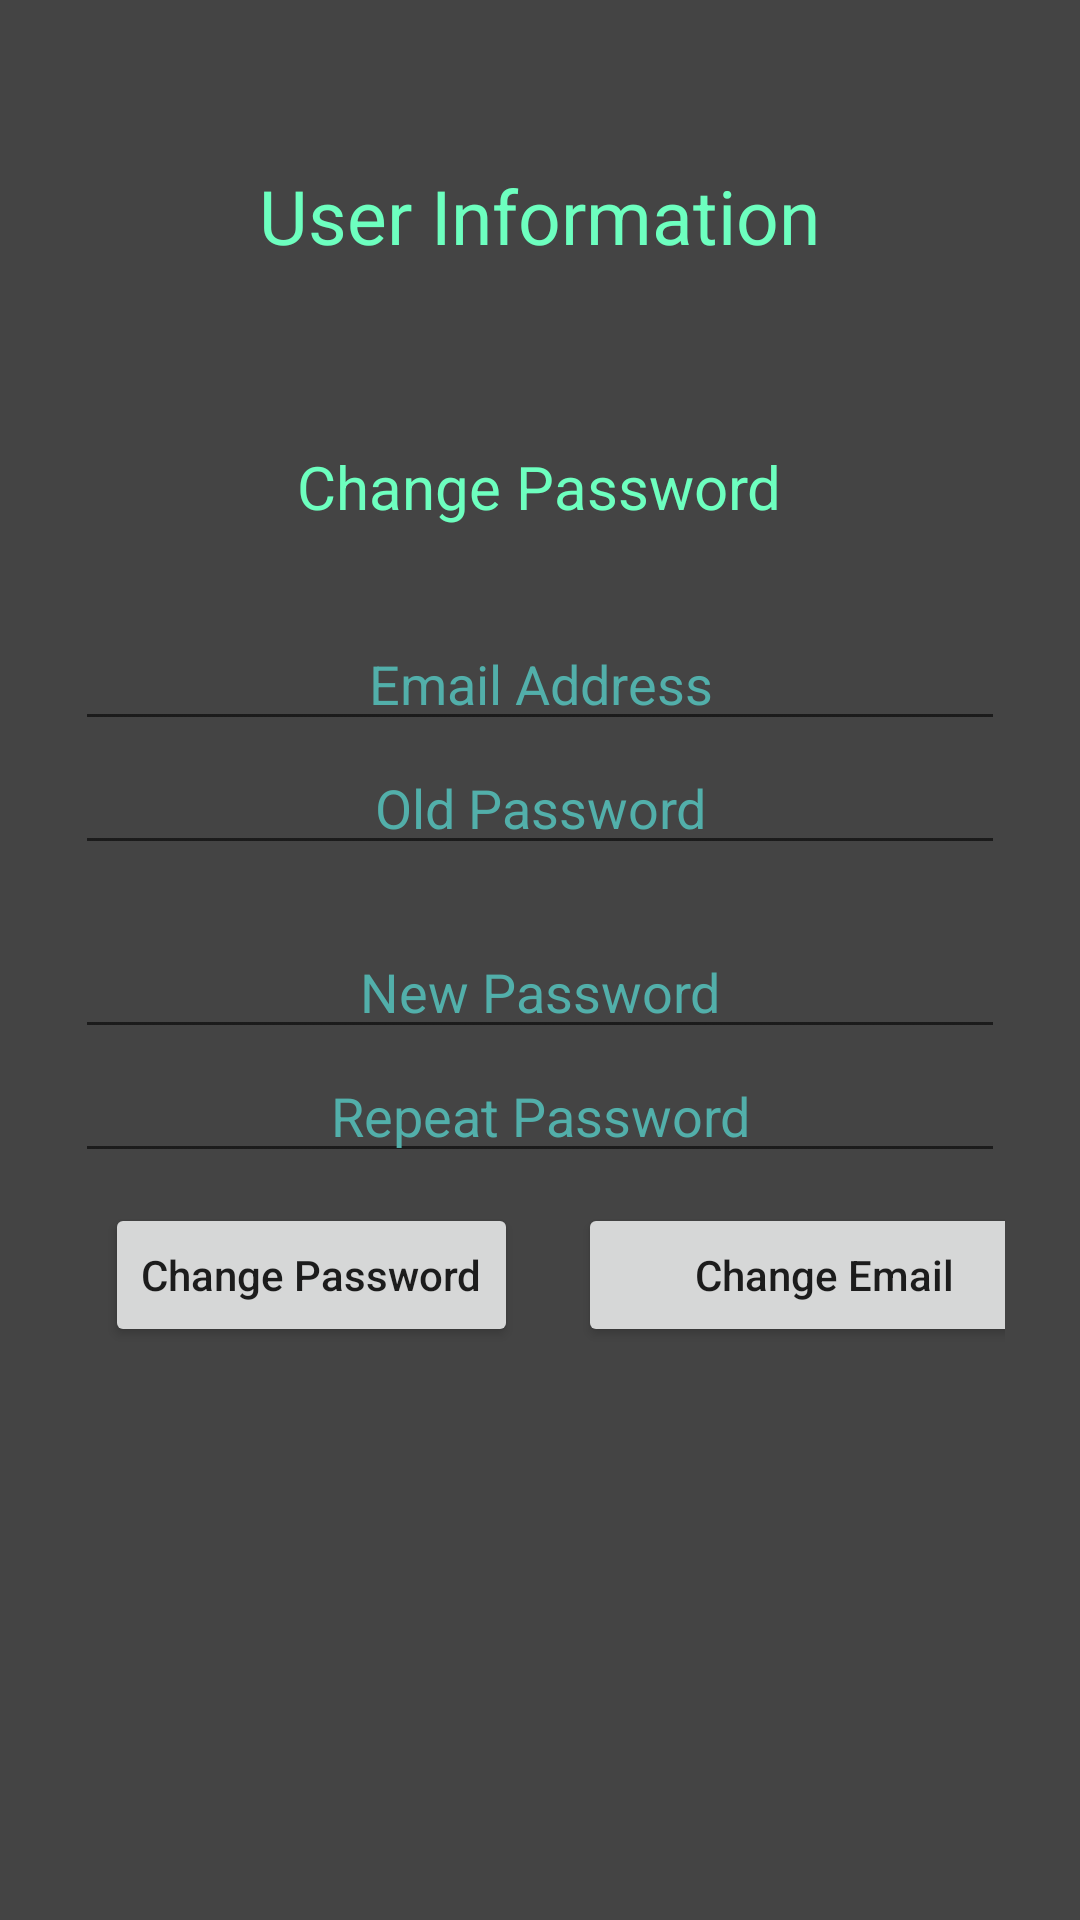

Reconstruct the res/layout file that produces this screen, plus the resources it refers to.
<!-- AndroidManifest.xml: application theme AppTheme.Launcher -->
<!-- res/layout/activity_user_settings.xml -->
<?xml version="1.0" encoding="utf-8"?>
<androidx.constraintlayout.widget.ConstraintLayout
    xmlns:android="http://schemas.android.com/apk/res/android"
    xmlns:tools="http://schemas.android.com/tools"
    android:layout_width="match_parent"
    android:layout_height="match_parent"
    tools:context="com.example.geofort.settings.ChangeEmail">

        <LinearLayout
            android:id="@+id/settings_layout"
            android:layout_width="match_parent"
            android:layout_height="match_parent"
            android:background="#444444"
            android:gravity="top"
            android:orientation="vertical"
            android:padding="25dp"
            tools:layout_editor_absoluteX="0dp"
            tools:layout_editor_absoluteY="0dp">

                <TextView
                    android:layout_width="wrap_content"
                    android:layout_height="wrap_content"
                    android:layout_gravity="center"
                    android:padding="30dp"
                    android:text="User Information"
                    android:textColor="#6dffbf"
                    android:textSize="25dp" />

                <TextView
                    android:layout_width="wrap_content"
                    android:layout_height="wrap_content"
                    android:layout_gravity="center"
                    android:padding="30dp"
                    android:text="Change Password"
                    android:textColor="#6dffbf"
                    android:textSize="20dp" />

                <EditText
                    android:id="@+id/settings_email"
                    android:layout_width="match_parent"
                    android:layout_height="wrap_content"
                    android:hint="Email Address"
                    android:textAlignment="center"
                    android:textColor="#6bfff7"
                    android:textColorHint="#52afaa" />

                <EditText
                    android:id="@+id/settings_password"
                    android:layout_width="match_parent"
                    android:layout_height="wrap_content"
                    android:hint="Old Password"
                    android:inputType="textPassword"
                    android:textAlignment="center"
                    android:textColor="#6bfff7"
                    android:textColorHint="#52afaa" />

                <EditText
                    android:id="@+id/settings_new_password"
                    android:paddingTop="30dp"
                    android:layout_width="match_parent"
                    android:layout_height="wrap_content"
                    android:hint="New Password"
                    android:inputType="textPassword"
                    android:textAlignment="center"
                    android:textColor="#6bfff7"
                    android:textColorHint="#52afaa" />
                <EditText
                    android:id="@+id/settings_repeat_password"
                    android:layout_width="match_parent"
                    android:layout_height="wrap_content"
                    android:hint="Repeat Password"
                    android:inputType="textPassword"
                    android:textAlignment="center"
                    android:textColor="#6bfff7"
                    android:textColorHint="#52afaa" />

                <LinearLayout
                    android:layout_gravity="center"
                    android:layout_width="match_parent"
                    android:layout_height="wrap_content"
                    android:orientation="horizontal">

                        <Button
                            android:id="@+id/btn_change_pass"
                            android:layout_width="wrap_content"
                            android:layout_height="wrap_content"
                            android:layout_gravity="center"
                            android:layout_margin="10dp"
                            android:text="Change Password"
                            android:textAllCaps="false" />

                        <Button
                            android:id="@+id/btn_change_email"
                            android:layout_width="164dp"
                            android:layout_height="wrap_content"
                            android:layout_margin="10dp"
                            android:text="Change Email"
                            android:textAllCaps="false" />
                </LinearLayout>

        </LinearLayout>

</androidx.constraintlayout.widget.ConstraintLayout>
<!-- resources referenced by this layout -->
<resources>
  <style name="AppTheme.Launcher">
          <item name="android:windowBackground">@drawable/splash_screen</item>
      </style>
  <!-- drawable splash_screen (drawable) -->
  <?xml version="1.0" encoding="utf-8"?>
  <layer-list xmlns:android="http://schemas.android.com/apk/res/android" android:opacity="opaque">
  
      
      <item android:drawable="@android:color/white"/>
  
      <item>
  
          <bitmap
              android:src="@drawable/geofort"
              android:gravity="center"/>
  
      </item>
  
  </layer-list>
  <!-- drawable geofort: png bitmap (drawable, 75703 bytes) -->
</resources>
